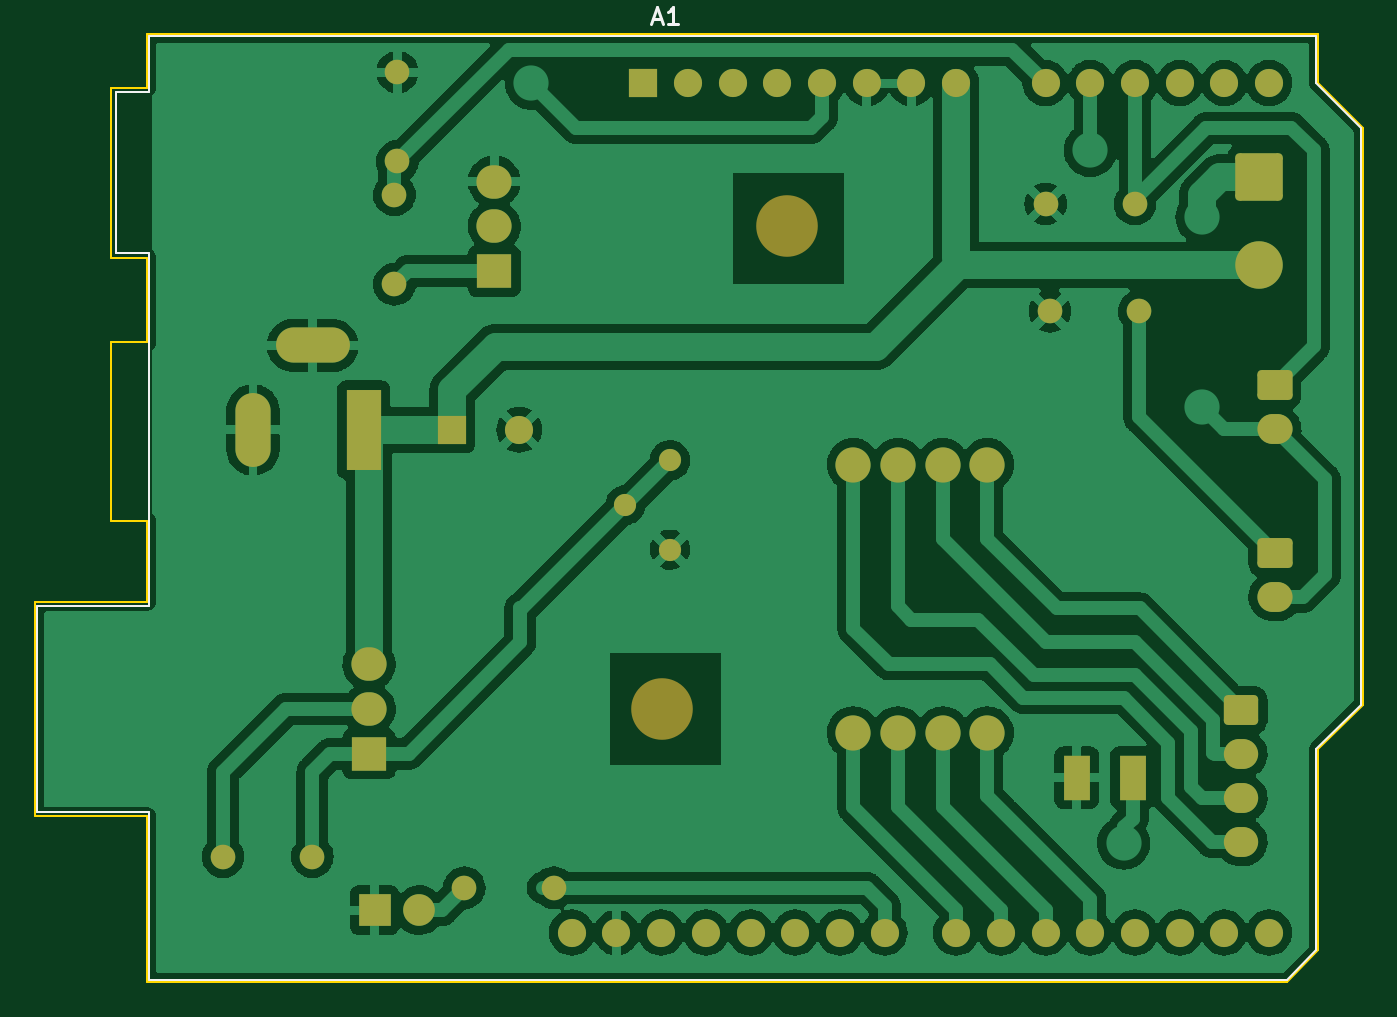
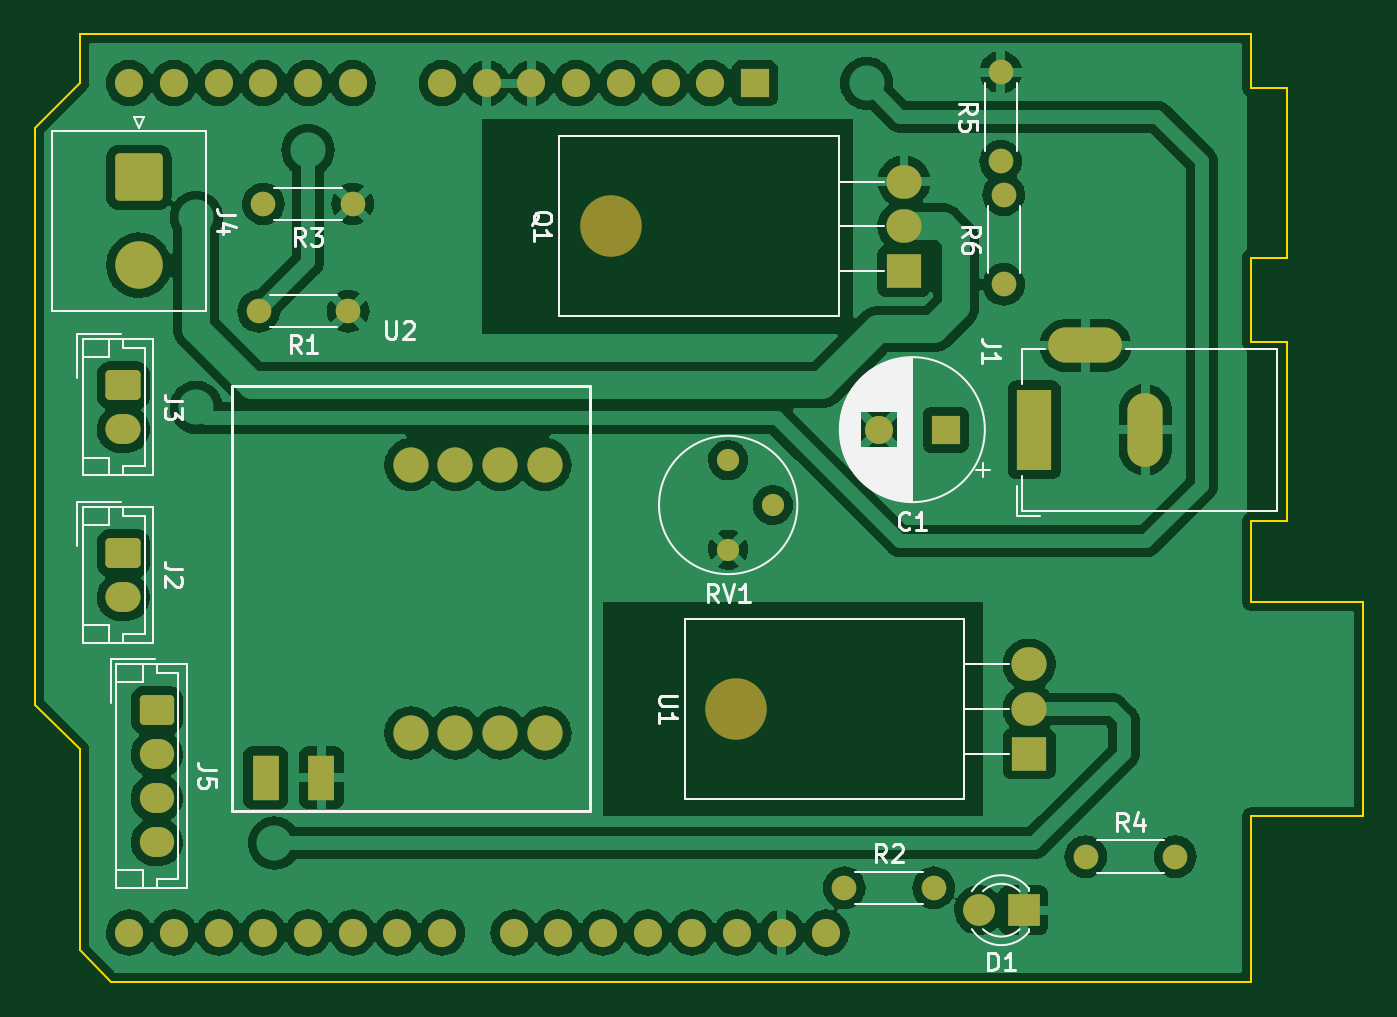
Circuit board: 9 layer files. Board 75.4 x 53.8 mm.
- bottom_copper: pet_puller_shield-B_Cu.gbr (216996 bytes)
- bottom_mask: pet_puller_shield-B_Mask.gbr (4367 bytes)
- paste: pet_puller_shield-B_Paste.gbr (476 bytes)
- bottom_silk: pet_puller_shield-B_Silkscreen.gbr (23750 bytes)
- outline: pet_puller_shield-Edge_Cuts.gbr (1630 bytes)
- top_copper: pet_puller_shield-F_Cu.gbr (197946 bytes)
- top_mask: pet_puller_shield-F_Mask.gbr (4367 bytes)
- paste: pet_puller_shield-F_Paste.gbr (476 bytes)
- top_silk: pet_puller_shield-F_Silkscreen.gbr (1710 bytes)

=== bottom_copper: pet_puller_shield-B_Cu.gbr (216996 bytes, source omitted) ===
=== bottom_mask: pet_puller_shield-B_Mask.gbr ===
%TF.GenerationSoftware,KiCad,Pcbnew,6.0.11+dfsg-1*%
%TF.CreationDate,2025-02-08T18:08:57+02:00*%
%TF.ProjectId,pet_puller_shield,7065745f-7075-46c6-9c65-725f73686965,rev?*%
%TF.SameCoordinates,Original*%
%TF.FileFunction,Soldermask,Bot*%
%TF.FilePolarity,Negative*%
%FSLAX46Y46*%
G04 Gerber Fmt 4.6, Leading zero omitted, Abs format (unit mm)*
G04 Created by KiCad (PCBNEW 6.0.11+dfsg-1) date 2025-02-08 18:08:57*
%MOMM*%
%LPD*%
G01*
G04 APERTURE LIST*
G04 Aperture macros list*
%AMRoundRect*
0 Rectangle with rounded corners*
0 $1 Rounding radius*
0 $2 $3 $4 $5 $6 $7 $8 $9 X,Y pos of 4 corners*
0 Add a 4 corners polygon primitive as box body*
4,1,4,$2,$3,$4,$5,$6,$7,$8,$9,$2,$3,0*
0 Add four circle primitives for the rounded corners*
1,1,$1+$1,$2,$3*
1,1,$1+$1,$4,$5*
1,1,$1+$1,$6,$7*
1,1,$1+$1,$8,$9*
0 Add four rect primitives between the rounded corners*
20,1,$1+$1,$2,$3,$4,$5,0*
20,1,$1+$1,$4,$5,$6,$7,0*
20,1,$1+$1,$6,$7,$8,$9,0*
20,1,$1+$1,$8,$9,$2,$3,0*%
G04 Aperture macros list end*
%ADD10R,1.600000X1.600000*%
%ADD11O,1.600000X1.600000*%
%ADD12RoundRect,0.250001X-1.099999X1.099999X-1.099999X-1.099999X1.099999X-1.099999X1.099999X1.099999X0*%
%ADD13C,2.700000*%
%ADD14C,1.400000*%
%ADD15O,1.400000X1.400000*%
%ADD16O,3.500000X3.500000*%
%ADD17R,2.000000X1.905000*%
%ADD18O,2.000000X1.905000*%
%ADD19R,1.800000X1.800000*%
%ADD20C,1.800000*%
%ADD21RoundRect,0.250000X-0.725000X0.600000X-0.725000X-0.600000X0.725000X-0.600000X0.725000X0.600000X0*%
%ADD22O,1.950000X1.700000*%
%ADD23RoundRect,0.250000X-0.750000X0.600000X-0.750000X-0.600000X0.750000X-0.600000X0.750000X0.600000X0*%
%ADD24O,2.000000X1.700000*%
%ADD25C,1.600000*%
%ADD26R,2.000000X4.600000*%
%ADD27O,2.000000X4.200000*%
%ADD28O,4.200000X2.000000*%
%ADD29C,1.260000*%
%ADD30R,1.524000X2.524000*%
%ADD31C,2.000000*%
G04 APERTURE END LIST*
D10*
%TO.C,A1*%
X151130000Y-85090000D03*
D11*
X153670000Y-85090000D03*
X156210000Y-85090000D03*
X158750000Y-85090000D03*
X161290000Y-85090000D03*
X163830000Y-85090000D03*
X166370000Y-85090000D03*
X168910000Y-85090000D03*
X173990000Y-85090000D03*
X176530000Y-85090000D03*
X179070000Y-85090000D03*
X181610000Y-85090000D03*
X184150000Y-85090000D03*
X186690000Y-85090000D03*
X186690000Y-133350000D03*
X184150000Y-133350000D03*
X181610000Y-133350000D03*
X179070000Y-133350000D03*
X176530000Y-133350000D03*
X173990000Y-133350000D03*
X171450000Y-133350000D03*
X168910000Y-133350000D03*
X164850000Y-133350000D03*
X162310000Y-133350000D03*
X159770000Y-133350000D03*
X157230000Y-133350000D03*
X154690000Y-133350000D03*
X152150000Y-133350000D03*
X149610000Y-133350000D03*
X147070000Y-133350000D03*
%TD*%
D12*
%TO.C,J4*%
X186140000Y-90432500D03*
D13*
X186140000Y-95432500D03*
%TD*%
D14*
%TO.C,R1*%
X174244000Y-98044000D03*
D15*
X179324000Y-98044000D03*
%TD*%
D16*
%TO.C,Q1*%
X159322000Y-93218000D03*
D17*
X142662000Y-95758000D03*
D18*
X142662000Y-93218000D03*
X142662000Y-90678000D03*
%TD*%
D14*
%TO.C,R2*%
X146050000Y-130810000D03*
D15*
X140970000Y-130810000D03*
%TD*%
D19*
%TO.C,D1*%
X135865000Y-132080000D03*
D20*
X138405000Y-132080000D03*
%TD*%
D21*
%TO.C,J5*%
X185120000Y-120710000D03*
D22*
X185120000Y-123210000D03*
X185120000Y-125710000D03*
X185120000Y-128210000D03*
%TD*%
D14*
%TO.C,R3*%
X173990000Y-91948000D03*
D15*
X179070000Y-91948000D03*
%TD*%
D14*
%TO.C,R4*%
X132334000Y-129032000D03*
D15*
X127254000Y-129032000D03*
%TD*%
D23*
%TO.C,J3*%
X187025000Y-102255000D03*
D24*
X187025000Y-104755000D03*
%TD*%
D16*
%TO.C,U1*%
X152210000Y-120650000D03*
D17*
X135550000Y-123190000D03*
D18*
X135550000Y-120650000D03*
X135550000Y-118110000D03*
%TD*%
D23*
%TO.C,J2*%
X187025000Y-111780000D03*
D24*
X187025000Y-114280000D03*
%TD*%
D14*
%TO.C,R6*%
X136995000Y-96520000D03*
D15*
X136995000Y-91440000D03*
%TD*%
D10*
%TO.C,C1*%
X140289094Y-104775000D03*
D25*
X144089094Y-104775000D03*
%TD*%
D26*
%TO.C,J1*%
X135255000Y-104790000D03*
D27*
X128955000Y-104790000D03*
D28*
X132355000Y-99990000D03*
%TD*%
D29*
%TO.C,RV1*%
X152654000Y-106516000D03*
X150114000Y-109056000D03*
X152654000Y-111596000D03*
%TD*%
D30*
%TO.C,U2*%
X178943000Y-124547500D03*
X175768000Y-124547500D03*
D31*
X170688000Y-122007500D03*
X168148000Y-122007500D03*
X165608000Y-122007500D03*
X163068000Y-122007500D03*
X163068000Y-106767500D03*
X165608000Y-106767500D03*
X168148000Y-106767500D03*
X170688000Y-106767500D03*
%TD*%
D14*
%TO.C,R5*%
X137160000Y-89535000D03*
D15*
X137160000Y-84455000D03*
%TD*%
M02*

=== paste: pet_puller_shield-B_Paste.gbr ===
%TF.GenerationSoftware,KiCad,Pcbnew,6.0.11+dfsg-1*%
%TF.CreationDate,2025-02-08T18:08:55+02:00*%
%TF.ProjectId,pet_puller_shield,7065745f-7075-46c6-9c65-725f73686965,rev?*%
%TF.SameCoordinates,Original*%
%TF.FileFunction,Paste,Bot*%
%TF.FilePolarity,Positive*%
%FSLAX46Y46*%
G04 Gerber Fmt 4.6, Leading zero omitted, Abs format (unit mm)*
G04 Created by KiCad (PCBNEW 6.0.11+dfsg-1) date 2025-02-08 18:08:55*
%MOMM*%
%LPD*%
G01*
G04 APERTURE LIST*
G04 APERTURE END LIST*
M02*

=== bottom_silk: pet_puller_shield-B_Silkscreen.gbr (23750 bytes, source omitted) ===
=== outline: pet_puller_shield-Edge_Cuts.gbr ===
%TF.GenerationSoftware,KiCad,Pcbnew,6.0.11+dfsg-1*%
%TF.CreationDate,2025-02-08T18:08:57+02:00*%
%TF.ProjectId,pet_puller_shield,7065745f-7075-46c6-9c65-725f73686965,rev?*%
%TF.SameCoordinates,Original*%
%TF.FileFunction,Profile,NP*%
%FSLAX46Y46*%
G04 Gerber Fmt 4.6, Leading zero omitted, Abs format (unit mm)*
G04 Created by KiCad (PCBNEW 6.0.11+dfsg-1) date 2025-02-08 18:08:57*
%MOMM*%
%LPD*%
G01*
G04 APERTURE LIST*
%TA.AperFunction,Profile*%
%ADD10C,0.100000*%
%TD*%
G04 APERTURE END LIST*
D10*
X189484000Y-85090000D02*
X192024000Y-87630000D01*
X122936000Y-136144000D02*
X122936000Y-126746000D01*
X120904000Y-99822000D02*
X120904000Y-109728000D01*
X120904000Y-85344000D02*
X122936000Y-85344000D01*
X122936000Y-114554000D02*
X122936000Y-109982000D01*
X122936000Y-85344000D02*
X122936000Y-82296000D01*
X122936000Y-94996000D02*
X120904000Y-94996000D01*
X122936000Y-99822000D02*
X120904000Y-99822000D01*
X120904000Y-109982000D02*
X122936000Y-109982000D01*
X116586000Y-126746000D02*
X116586000Y-114554000D01*
X120904000Y-94996000D02*
X120904000Y-85344000D01*
X122936000Y-94996000D02*
X122936000Y-99822000D01*
X189484000Y-82296000D02*
X189484000Y-85090000D01*
X192024000Y-120396000D02*
X189484000Y-122936000D01*
X122936000Y-126746000D02*
X116586000Y-126746000D01*
X187706000Y-136144000D02*
X122936000Y-136144000D01*
X192024000Y-87630000D02*
X192024000Y-120396000D01*
X122936000Y-82296000D02*
X189484000Y-82296000D01*
X189484000Y-122936000D02*
X189484000Y-134366000D01*
X189484000Y-134366000D02*
X187706000Y-136144000D01*
X116586000Y-114554000D02*
X122936000Y-114554000D01*
X120904000Y-109728000D02*
X120904000Y-109982000D01*
M02*

=== top_copper: pet_puller_shield-F_Cu.gbr (197946 bytes, source omitted) ===
=== top_mask: pet_puller_shield-F_Mask.gbr ===
%TF.GenerationSoftware,KiCad,Pcbnew,6.0.11+dfsg-1*%
%TF.CreationDate,2025-02-08T18:08:56+02:00*%
%TF.ProjectId,pet_puller_shield,7065745f-7075-46c6-9c65-725f73686965,rev?*%
%TF.SameCoordinates,Original*%
%TF.FileFunction,Soldermask,Top*%
%TF.FilePolarity,Negative*%
%FSLAX46Y46*%
G04 Gerber Fmt 4.6, Leading zero omitted, Abs format (unit mm)*
G04 Created by KiCad (PCBNEW 6.0.11+dfsg-1) date 2025-02-08 18:08:56*
%MOMM*%
%LPD*%
G01*
G04 APERTURE LIST*
G04 Aperture macros list*
%AMRoundRect*
0 Rectangle with rounded corners*
0 $1 Rounding radius*
0 $2 $3 $4 $5 $6 $7 $8 $9 X,Y pos of 4 corners*
0 Add a 4 corners polygon primitive as box body*
4,1,4,$2,$3,$4,$5,$6,$7,$8,$9,$2,$3,0*
0 Add four circle primitives for the rounded corners*
1,1,$1+$1,$2,$3*
1,1,$1+$1,$4,$5*
1,1,$1+$1,$6,$7*
1,1,$1+$1,$8,$9*
0 Add four rect primitives between the rounded corners*
20,1,$1+$1,$2,$3,$4,$5,0*
20,1,$1+$1,$4,$5,$6,$7,0*
20,1,$1+$1,$6,$7,$8,$9,0*
20,1,$1+$1,$8,$9,$2,$3,0*%
G04 Aperture macros list end*
%ADD10R,1.600000X1.600000*%
%ADD11O,1.600000X1.600000*%
%ADD12RoundRect,0.250001X-1.099999X1.099999X-1.099999X-1.099999X1.099999X-1.099999X1.099999X1.099999X0*%
%ADD13C,2.700000*%
%ADD14C,1.400000*%
%ADD15O,1.400000X1.400000*%
%ADD16O,3.500000X3.500000*%
%ADD17R,2.000000X1.905000*%
%ADD18O,2.000000X1.905000*%
%ADD19R,1.800000X1.800000*%
%ADD20C,1.800000*%
%ADD21RoundRect,0.250000X-0.725000X0.600000X-0.725000X-0.600000X0.725000X-0.600000X0.725000X0.600000X0*%
%ADD22O,1.950000X1.700000*%
%ADD23RoundRect,0.250000X-0.750000X0.600000X-0.750000X-0.600000X0.750000X-0.600000X0.750000X0.600000X0*%
%ADD24O,2.000000X1.700000*%
%ADD25C,1.600000*%
%ADD26R,2.000000X4.600000*%
%ADD27O,2.000000X4.200000*%
%ADD28O,4.200000X2.000000*%
%ADD29C,1.260000*%
%ADD30R,1.524000X2.524000*%
%ADD31C,2.000000*%
G04 APERTURE END LIST*
D10*
%TO.C,A1*%
X151130000Y-85090000D03*
D11*
X153670000Y-85090000D03*
X156210000Y-85090000D03*
X158750000Y-85090000D03*
X161290000Y-85090000D03*
X163830000Y-85090000D03*
X166370000Y-85090000D03*
X168910000Y-85090000D03*
X173990000Y-85090000D03*
X176530000Y-85090000D03*
X179070000Y-85090000D03*
X181610000Y-85090000D03*
X184150000Y-85090000D03*
X186690000Y-85090000D03*
X186690000Y-133350000D03*
X184150000Y-133350000D03*
X181610000Y-133350000D03*
X179070000Y-133350000D03*
X176530000Y-133350000D03*
X173990000Y-133350000D03*
X171450000Y-133350000D03*
X168910000Y-133350000D03*
X164850000Y-133350000D03*
X162310000Y-133350000D03*
X159770000Y-133350000D03*
X157230000Y-133350000D03*
X154690000Y-133350000D03*
X152150000Y-133350000D03*
X149610000Y-133350000D03*
X147070000Y-133350000D03*
%TD*%
D12*
%TO.C,J4*%
X186140000Y-90432500D03*
D13*
X186140000Y-95432500D03*
%TD*%
D14*
%TO.C,R1*%
X174244000Y-98044000D03*
D15*
X179324000Y-98044000D03*
%TD*%
D16*
%TO.C,Q1*%
X159322000Y-93218000D03*
D17*
X142662000Y-95758000D03*
D18*
X142662000Y-93218000D03*
X142662000Y-90678000D03*
%TD*%
D14*
%TO.C,R2*%
X146050000Y-130810000D03*
D15*
X140970000Y-130810000D03*
%TD*%
D19*
%TO.C,D1*%
X135865000Y-132080000D03*
D20*
X138405000Y-132080000D03*
%TD*%
D21*
%TO.C,J5*%
X185120000Y-120710000D03*
D22*
X185120000Y-123210000D03*
X185120000Y-125710000D03*
X185120000Y-128210000D03*
%TD*%
D14*
%TO.C,R3*%
X173990000Y-91948000D03*
D15*
X179070000Y-91948000D03*
%TD*%
D14*
%TO.C,R4*%
X132334000Y-129032000D03*
D15*
X127254000Y-129032000D03*
%TD*%
D23*
%TO.C,J3*%
X187025000Y-102255000D03*
D24*
X187025000Y-104755000D03*
%TD*%
D16*
%TO.C,U1*%
X152210000Y-120650000D03*
D17*
X135550000Y-123190000D03*
D18*
X135550000Y-120650000D03*
X135550000Y-118110000D03*
%TD*%
D23*
%TO.C,J2*%
X187025000Y-111780000D03*
D24*
X187025000Y-114280000D03*
%TD*%
D14*
%TO.C,R6*%
X136995000Y-96520000D03*
D15*
X136995000Y-91440000D03*
%TD*%
D10*
%TO.C,C1*%
X140289094Y-104775000D03*
D25*
X144089094Y-104775000D03*
%TD*%
D26*
%TO.C,J1*%
X135255000Y-104790000D03*
D27*
X128955000Y-104790000D03*
D28*
X132355000Y-99990000D03*
%TD*%
D29*
%TO.C,RV1*%
X152654000Y-106516000D03*
X150114000Y-109056000D03*
X152654000Y-111596000D03*
%TD*%
D30*
%TO.C,U2*%
X178943000Y-124547500D03*
X175768000Y-124547500D03*
D31*
X170688000Y-122007500D03*
X168148000Y-122007500D03*
X165608000Y-122007500D03*
X163068000Y-122007500D03*
X163068000Y-106767500D03*
X165608000Y-106767500D03*
X168148000Y-106767500D03*
X170688000Y-106767500D03*
%TD*%
D14*
%TO.C,R5*%
X137160000Y-89535000D03*
D15*
X137160000Y-84455000D03*
%TD*%
M02*

=== paste: pet_puller_shield-F_Paste.gbr ===
%TF.GenerationSoftware,KiCad,Pcbnew,6.0.11+dfsg-1*%
%TF.CreationDate,2025-02-08T18:08:55+02:00*%
%TF.ProjectId,pet_puller_shield,7065745f-7075-46c6-9c65-725f73686965,rev?*%
%TF.SameCoordinates,Original*%
%TF.FileFunction,Paste,Top*%
%TF.FilePolarity,Positive*%
%FSLAX46Y46*%
G04 Gerber Fmt 4.6, Leading zero omitted, Abs format (unit mm)*
G04 Created by KiCad (PCBNEW 6.0.11+dfsg-1) date 2025-02-08 18:08:55*
%MOMM*%
%LPD*%
G01*
G04 APERTURE LIST*
G04 APERTURE END LIST*
M02*

=== top_silk: pet_puller_shield-F_Silkscreen.gbr ===
%TF.GenerationSoftware,KiCad,Pcbnew,6.0.11+dfsg-1*%
%TF.CreationDate,2025-02-08T18:08:56+02:00*%
%TF.ProjectId,pet_puller_shield,7065745f-7075-46c6-9c65-725f73686965,rev?*%
%TF.SameCoordinates,Original*%
%TF.FileFunction,Legend,Top*%
%TF.FilePolarity,Positive*%
%FSLAX46Y46*%
G04 Gerber Fmt 4.6, Leading zero omitted, Abs format (unit mm)*
G04 Created by KiCad (PCBNEW 6.0.11+dfsg-1) date 2025-02-08 18:08:56*
%MOMM*%
%LPD*%
G01*
G04 APERTURE LIST*
%ADD10C,0.150000*%
%ADD11C,0.120000*%
G04 APERTURE END LIST*
D10*
%TO.C,A1*%
X151685714Y-81446666D02*
X152161904Y-81446666D01*
X151590476Y-81732380D02*
X151923809Y-80732380D01*
X152257142Y-81732380D01*
X153114285Y-81732380D02*
X152542857Y-81732380D01*
X152828571Y-81732380D02*
X152828571Y-80732380D01*
X152733333Y-80875238D01*
X152638095Y-80970476D01*
X152542857Y-81018095D01*
D11*
X123060000Y-114810000D02*
X116710000Y-114810000D01*
X187710000Y-136020000D02*
X189360000Y-134370000D01*
X121160000Y-94740000D02*
X123060000Y-94740000D01*
X123060000Y-82420000D02*
X123060000Y-85600000D01*
X191900000Y-87630000D02*
X189360000Y-85090000D01*
X121160000Y-85600000D02*
X121160000Y-94740000D01*
X123060000Y-126490000D02*
X123060000Y-136020000D01*
X189360000Y-82420000D02*
X123060000Y-82420000D01*
X116710000Y-126490000D02*
X123060000Y-126490000D01*
X191900000Y-120400000D02*
X191900000Y-87630000D01*
X116710000Y-114810000D02*
X116710000Y-126490000D01*
X123060000Y-85600000D02*
X121160000Y-85600000D01*
X189360000Y-85090000D02*
X189360000Y-82420000D01*
X189360000Y-134370000D02*
X189360000Y-122940000D01*
X123060000Y-94740000D02*
X123060000Y-114810000D01*
X189360000Y-122940000D02*
X191900000Y-120400000D01*
X123060000Y-136020000D02*
X187710000Y-136020000D01*
%TD*%
M02*
